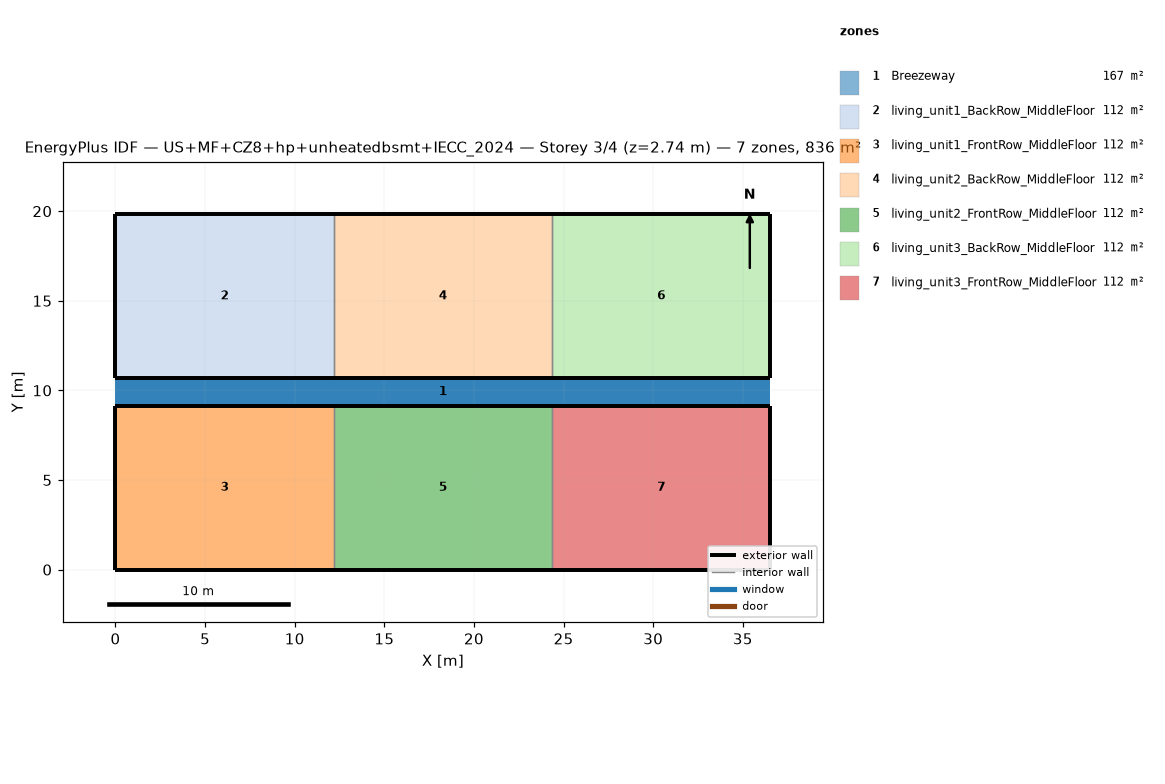
=== STOREY PLAN SPEC (per zone: floor XY polygon, exterior-wall plan segments, windows/doors) ===
zone 1: Breezeway  (167.0 m²)
  floor: (36.54, 9.16) (0.00, 9.16) (0.00, 10.68) (36.54, 10.68)
  floor: (36.54, 9.16) (0.00, 9.16) (0.00, 10.68) (36.54, 10.68)
  floor: (36.54, 9.16) (0.00, 9.16) (0.00, 10.68) (36.54, 10.68)
zone 2: living_unit1_BackRow_MiddleFloor  (111.5 m²)
  floor: (12.18, 10.68) (0.00, 10.68) (0.00, 19.84) (12.18, 19.84)
  exterior wall: (0.00, 10.68) – (12.18, 10.68)  [12.2 m]
  exterior wall: (12.18, 19.84) – (0.00, 19.84)  [12.2 m]
  exterior wall: (0.00, 19.84) – (0.00, 10.68)  [9.2 m]
  interior walls: 1
zone 3: living_unit1_FrontRow_MiddleFloor  (111.5 m²)
  floor: (12.18, 0.00) (0.00, 0.00) (0.00, 9.16) (12.18, 9.16)
  exterior wall: (0.00, 0.00) – (12.18, 0.00)  [12.2 m]
  exterior wall: (12.18, 9.16) – (0.00, 9.16)  [12.2 m]
  exterior wall: (0.00, 9.16) – (0.00, 0.00)  [9.2 m]
  interior walls: 1
zone 4: living_unit2_BackRow_MiddleFloor  (111.5 m²)
  floor: (24.36, 10.68) (12.18, 10.68) (12.18, 19.84) (24.36, 19.84)
  exterior wall: (12.18, 10.68) – (24.36, 10.68)  [12.2 m]
  exterior wall: (24.36, 19.84) – (12.18, 19.84)  [12.2 m]
  interior walls: 2
zone 5: living_unit2_FrontRow_MiddleFloor  (111.5 m²)
  floor: (24.36, 0.00) (12.18, 0.00) (12.18, 9.16) (24.36, 9.16)
  exterior wall: (12.18, 0.00) – (24.36, 0.00)  [12.2 m]
  exterior wall: (24.36, 9.16) – (12.18, 9.16)  [12.2 m]
  interior walls: 2
zone 6: living_unit3_BackRow_MiddleFloor  (111.5 m²)
  floor: (36.54, 10.68) (24.36, 10.68) (24.36, 19.84) (36.54, 19.84)
  exterior wall: (24.36, 10.68) – (36.54, 10.68)  [12.2 m]
  exterior wall: (36.54, 10.68) – (36.54, 19.84)  [9.2 m]
  exterior wall: (36.54, 19.84) – (24.36, 19.84)  [12.2 m]
  interior walls: 1
zone 7: living_unit3_FrontRow_MiddleFloor  (111.5 m²)
  floor: (36.54, 0.00) (24.36, 0.00) (24.36, 9.16) (36.54, 9.16)
  exterior wall: (24.36, 0.00) – (36.54, 0.00)  [12.2 m]
  exterior wall: (36.54, 0.00) – (36.54, 9.16)  [9.2 m]
  exterior wall: (36.54, 9.16) – (24.36, 9.16)  [12.2 m]
  interior walls: 1

=== DERIVED (storey summary) ===
Building: US+MF+CZ8+hp+unheatedbsmt+IECC_2024
Storey: 3 of 4  (floor level z = 2.74 m)
Storey gross floor area: 836.2 m²
Zones on this storey: 7
  - Breezeway: floor 167.0 m²
  - living_unit1_BackRow_MiddleFloor: floor 111.5 m²; exterior wall 33.5 m (86.9 m²); WWR 0.0%
  - living_unit1_FrontRow_MiddleFloor: floor 111.5 m²; exterior wall 33.5 m (86.9 m²); WWR 0.0%
  - living_unit2_BackRow_MiddleFloor: floor 111.5 m²; exterior wall 24.4 m (63.1 m²); WWR 0.0%
  - living_unit2_FrontRow_MiddleFloor: floor 111.5 m²; exterior wall 24.4 m (63.1 m²); WWR 0.0%
  - living_unit3_BackRow_MiddleFloor: floor 111.5 m²; exterior wall 33.5 m (86.9 m²); WWR 0.0%
  - living_unit3_FrontRow_MiddleFloor: floor 111.5 m²; exterior wall 33.5 m (86.9 m²); WWR 0.0%
Zone adjacency (shared interzone walls):
  - living_unit1_BackRow_MiddleFloor ↔ living_unit2_BackRow_MiddleFloor
  - living_unit1_FrontRow_MiddleFloor ↔ living_unit2_FrontRow_MiddleFloor
  - living_unit2_BackRow_MiddleFloor ↔ living_unit3_BackRow_MiddleFloor
  - living_unit2_FrontRow_MiddleFloor ↔ living_unit3_FrontRow_MiddleFloor